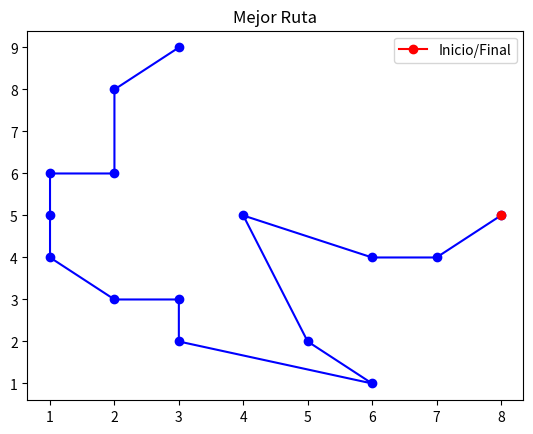

This chart was generated by the following Python code: (Note: this script raises an exception after producing the figure.)
import numpy as np
import matplotlib.pyplot as plt
from scipy.spatial import distance_matrix
from itertools import permutations
from matplotlib.animation import FuncAnimation

# Definimos las ciudades y sus coordenadas en el mapa TEMPORAL!!!!!
cities = {
    'Palmira': (3, 2),
    'Pasto': (4, 5),
    'Tuluá': (1, 4),
    'Bogota': (2, 6),
    'Pereira': (3, 3),
    'Armenia': (2, 3),
    'Manizales': (1, 5),
    'Valledupar': (6, 1),
    'Montería': (5, 2),
    'Soledad': (7, 4),
    'Cartagena': (6, 4),
    'Barranquilla': (8, 5),
    'Medellín': (1, 6),
    'Bucaramanga': (2, 8),
    'Cúcuta': (3, 9)
}

# Calculamos la matriz de distancias entre ciudades
dist_matrix = distance_matrix(list(cities.values()), list(cities.values()))

# Algoritmo genético que encuentra la mejor ruta
def genetic_algorithm(num_generations, population_size, crossover_rate, mutation_rate):
    num_cities = len(cities)
    population = np.array([np.random.permutation(num_cities) for _ in range(population_size)])

    for generation in range(num_generations):
        fitness = np.array([calculate_fitness(route) for route in population])
        sorted_indices = np.argsort(fitness)
        population = population[sorted_indices]

        # Seleccionar padres
        parents = population[:int(population_size * crossover_rate)]

        # Cruzar padres para crear hijos
        offspring = crossover(parents, population_size)

        # Aplicar mutación
        mutate(offspring, mutation_rate)

        # Reemplazar población antigua con la nueva generación
        population = np.vstack((parents, offspring))

    best_route = population[0]
    return best_route

# Función de costo !Tenemos que ajustar según los costos reales!!!!!!
def calculate_fitness(route):
    total_distance = sum(dist_matrix[route[i], route[i + 1]] for i in range(len(route) - 1))
    return total_distance

# Operador de cruce (crossover)
def crossover(parents, population_size):
    num_parents = len(parents)
    num_offspring = population_size - num_parents
    offspring = np.empty((num_offspring, len(parents[0])), dtype=int)

    for i in range(num_offspring):
        parent1, parent2 = np.random.choice(num_parents, size=2, replace=False)
        crossover_point = np.random.randint(1, len(parents[0]) - 1)
        offspring[i, :crossover_point] = parents[parent1, :crossover_point]
        offspring[i, crossover_point:] = [city for city in parents[parent2] if city not in offspring[i, :crossover_point]]

    return offspring

# Operador de mutación
def mutate(offspring, mutation_rate):
    for child in offspring:
        if np.random.rand() < mutation_rate:
            mutation_indices = np.random.choice(len(child), size=2, replace=False)
            child[mutation_indices[0]], child[mutation_indices[1]] = child[mutation_indices[1]], child[mutation_indices[0]]

# Función para visualizar el recorrido en el mapa de Colombia
def plot_route(route):
    x = [list(cities.values())[city][0] for city in route]
    y = [list(cities.values())[city][1] for city in route]

    fig, ax = plt.subplots()
    ax.plot(x, y, marker='o', linestyle='-', color='b')
    ax.plot(x[0], y[0], marker='o', color='r', label='Inicio/Final')
    ax.legend()
    ax.set_title('Mejor Ruta')
    plt.show()

# Animación del proceso de optimización
def animate_optimization(best_routes):
    fig, ax = plt.subplots()
    plt.scatter(*zip(*list(cities.values())), color='red')  # Marcadores de ciudades
    line, = ax.plot([], [], linestyle='-', color='blue', marker='o')

    def update(frame):
        route = best_routes[frame]
        x = [cities[city][0] for city in route]
        y = [cities[city][1] for city in route]
        line.set_data(x, y)
        return line,

    ani = FuncAnimation(fig, update, frames=len(best_routes), interval=500, blit=True)
    plt.show()

# Parámetros del algoritmo genético
num_generations = 100
population_size = 100
crossover_rate = 0.6
mutation_rate = 0.02

# Ejecutar el algoritmo genético
best_route = genetic_algorithm(num_generations, population_size, crossover_rate, mutation_rate)

# Visualizar la mejor ruta
plot_route(best_route)

# Visualizar animación del proceso de optimización
all_routes = list(permutations(cities.keys()))
best_routes = [genetic_algorithm(1, 100, 0.6, 0.02)[0] for _ in range(50)]  # 50 generaciones para la animación
animate_optimization(best_routes)


